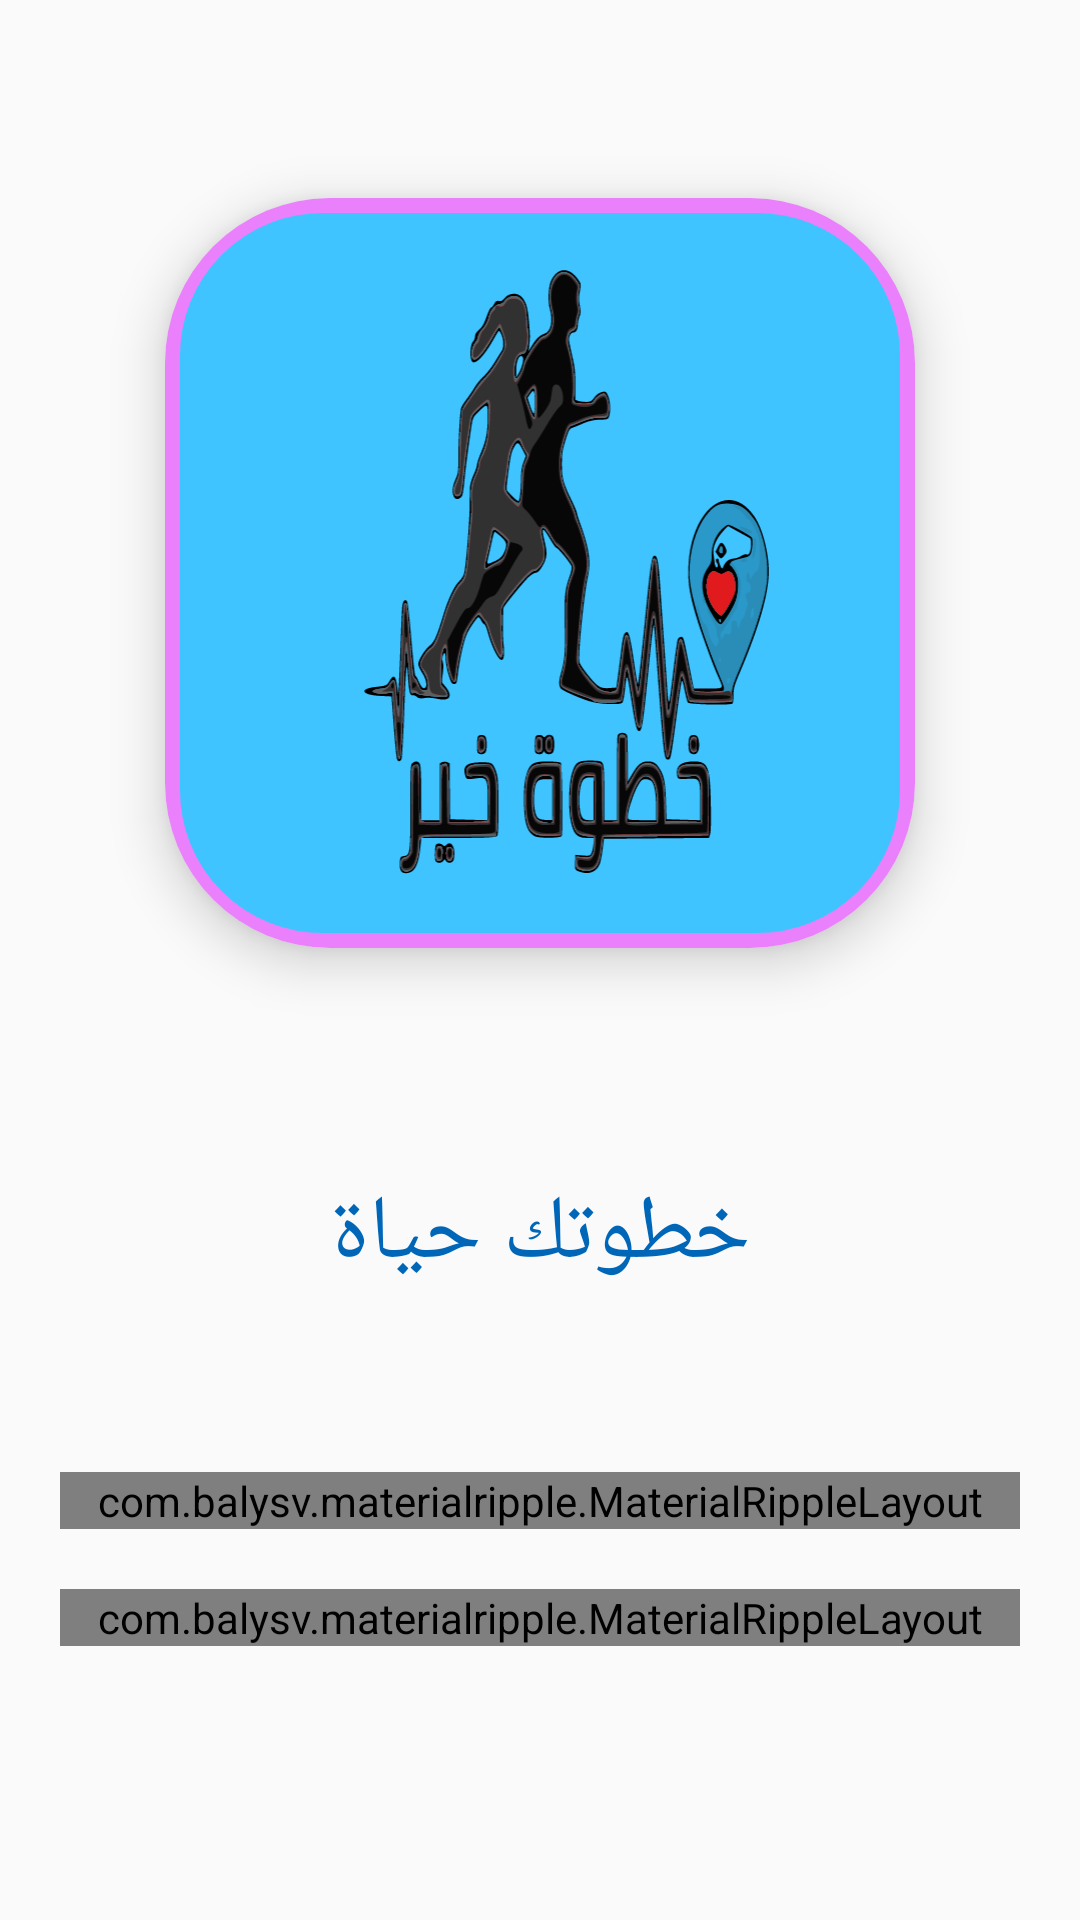

Reconstruct the res/layout file that produces this screen, plus the resources it refers to.
<!-- AndroidManifest.xml: application theme AppTheme -->
<!-- res/layout/activity_sign_in.xml -->
<?xml version="1.0" encoding="utf-8"?>
<LinearLayout xmlns:android="http://schemas.android.com/apk/res/android"
    xmlns:app="http://schemas.android.com/apk/res-auto"
    xmlns:tools="http://schemas.android.com/tools"
    android:id="@+id/Signin"
    android:layout_width="match_parent"
    android:layout_height="match_parent"
    android:layout_centerInParent="true"
    android:layout_centerHorizontal="true"
    android:layout_centerVertical="true"
    android:background="@drawable/bg"
    android:gravity="center_horizontal"
    android:orientation="vertical"
    android:weightSum="11"
    tools:context=".SignIn">

    <RelativeLayout
        android:layout_width="match_parent"
        android:layout_height="234dp"
        android:layout_marginTop="30dp"
        android:layout_weight="5"
        android:gravity="center">

        <android.support.v7.widget.CardView
            android:id="@+id/cardView"
            android:layout_width="wrap_content"
            android:layout_height="wrap_content"
            android:layout_marginStart="5dp"
            android:layout_marginLeft="5dp"
            android:layout_marginTop="5dp"
            android:layout_marginEnd="5dp"
            android:layout_marginRight="5dp"
            android:layout_marginBottom="5dp"
            android:foreground="?android:attr/selectableItemBackground"
            android:foregroundGravity="center"
            app:cardCornerRadius="55dp"
            app:cardElevation="10dp">

            <ImageView
                android:id="@+id/logo1"
                android:layout_width="250dp"
                android:layout_height="250dp"
                android:background="@drawable/logod"
                android:gravity="center"
                android:paddingLeft="40dp"
                android:paddingTop="20dp"
                android:paddingRight="20dp"
                android:paddingBottom="20dp"
                app:srcCompat="@drawable/logo"
                tools:ignore="VectorDrawableCompat" />
        </android.support.v7.widget.CardView>
    </RelativeLayout>

    <RelativeLayout
        android:layout_width="392dp"
        android:layout_height="63dp"
        android:layout_margin="10dp"
        android:layout_weight="2"
        android:gravity="center"
        android:padding="5dp">

        <TextView
            android:id="@+id/textView"
            android:layout_width="match_parent"
            android:layout_height="match_parent"
            android:layout_alignParentBottom="true"
            android:layout_margin="1dp"
            android:gravity="center"
            android:padding="20dp"
            android:text="خطوتك حياة"
            android:textAppearance="@style/TextAppearance.AppCompat"
            android:textColor="@color/colorPrimaryDark"
            android:textSize="30dp"
            android:typeface="normal" />
    </RelativeLayout>

    <com.balysv.materialripple.MaterialRippleLayout
        style="@style/RippleStyleWhiteBlue"
        android:layout_width="match_parent"
        android:layout_height="wrap_content"
        android:layout_marginTop="20dp"
        android:layout_marginBottom="10dp"
        android:layout_marginLeft="20dp"
        android:layout_marginRight="20dp">
        <com.google.android.gms.common.SignInButton
            android:id="@+id/google"
            android:layout_width="match_parent"
            android:layout_height="wrap_content"
            android:clickable="true"
            android:elevation="8dp"
            ></com.google.android.gms.common.SignInButton>

    </com.balysv.materialripple.MaterialRippleLayout>

        <com.balysv.materialripple.MaterialRippleLayout
            style="@style/RippleStyleWhite"
            android:layout_width="match_parent"
            android:layout_height="wrap_content"
            android:layout_marginTop="10dp"
            android:layout_marginBottom="20dp"
            android:layout_marginLeft="20dp"
            android:layout_marginRight="20dp">

            <com.facebook.login.widget.LoginButton
                android:id="@+id/login_button"
                android:layout_width="match_parent"
                android:layout_height="match_parent"
                android:paddingTop="15dp"
                android:paddingBottom="15dp"
                android:paddingLeft="20dp"
                android:paddingRight="20dp"
                android:elevation="8dp"/>

        </com.balysv.materialripple.MaterialRippleLayout>

</LinearLayout>
<!-- resources referenced by this layout -->
<resources>
  <color name="colorPrimaryDark">#0066B8</color>
  <!-- drawable logo: vector/xml drawable (drawable, 78479 chars, omitted) -->
  <!-- drawable logod (drawable) -->
  <?xml version="1.0" encoding="utf-8"?>
  <selector xmlns:android="http://schemas.android.com/apk/res/android">
  
      <item>
          <shape android:shape="rectangle">
              <solid android:color="#40C4FF"/>
              <stroke android:width="5dp" android:color="#EA80FC"/>
              <corners android:radius="50dp"/>
          </shape>
      </item>
  
  </selector>
  <style name="RippleStyleWhite">
          <item name="mrl_rippleOverlay">true</item>
          <item name="mrl_rippleColor">#FFFFFF</item>
          <item name="mrl_rippleHover">true</item>
          <item name="mrl_rippleAlpha">0.2</item>
      </style>
  <style name="RippleStyleWhiteBlue">
          <item name="mrl_rippleOverlay">true</item>
          <item name="mrl_rippleColor">#82B1FF</item>
          <item name="mrl_rippleHover">true</item>
          <item name="mrl_rippleAlpha">0.2</item>
      </style>
  <style name="AppTheme" parent="Theme.AppCompat.Light.NoActionBar">
          
          <item name="colorPrimary">@color/colorPrimary</item>
          <item name="colorPrimaryDark">@color/colorPrimaryDark</item>
          <item name="colorAccent">@color/colorAccent</item>
      </style>
  <color name="colorPrimary">#03A9F4</color>
  <color name="colorAccent">#000000</color>
</resources>
